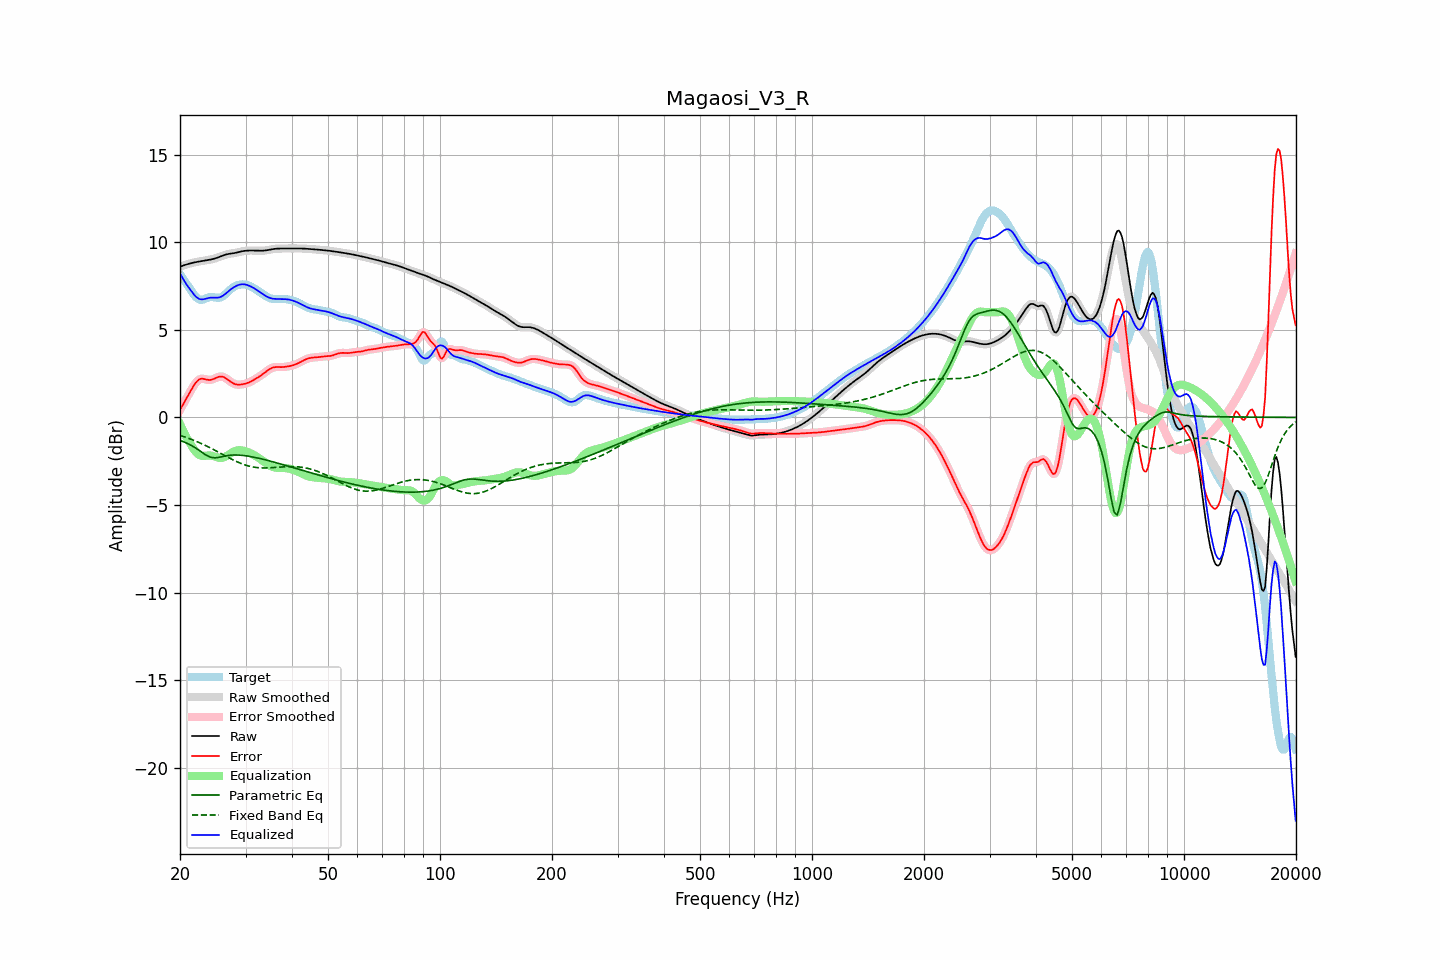

The data file committed next to this chart (first rows):
frequency, raw, error, smoothed, error_smoothed, equalization, parametric_eq, fixed_band_eq, equalized_raw, equalized_smoothed, target
20.00, 8.60, 0.43, 8.60, 0.43, -0.38, -1.31, -1.02, 8.22, 8.22, 8.17
20.20, 8.63, 0.59, 8.63, 0.60, -0.58, -1.34, -1.05, 8.05, 8.05, 8.04
20.40, 8.67, 0.76, 8.67, 0.76, -0.77, -1.38, -1.08, 7.89, 7.89, 7.91
20.61, 8.70, 0.92, 8.70, 0.92, -0.96, -1.42, -1.12, 7.74, 7.74, 7.77
20.81, 8.73, 1.09, 8.73, 1.09, -1.13, -1.46, -1.15, 7.60, 7.60, 7.64
21.02, 8.75, 1.25, 8.76, 1.25, -1.29, -1.50, -1.18, 7.46, 7.46, 7.51
21.23, 8.78, 1.41, 8.78, 1.41, -1.44, -1.55, -1.21, 7.34, 7.34, 7.37
21.44, 8.80, 1.57, 8.80, 1.58, -1.59, -1.60, -1.25, 7.22, 7.22, 7.23
21.66, 8.83, 1.73, 8.83, 1.73, -1.73, -1.65, -1.28, 7.09, 7.09, 7.10
21.87, 8.85, 1.88, 8.85, 1.88, -1.87, -1.70, -1.32, 6.98, 6.98, 6.97
22.09, 8.86, 2.00, 8.86, 2.00, -1.98, -1.76, -1.36, 6.88, 6.88, 6.87
22.31, 8.88, 2.10, 8.88, 2.10, -2.07, -1.82, -1.40, 6.81, 6.81, 6.78
22.54, 8.90, 2.17, 8.90, 2.17, -2.14, -1.88, -1.44, 6.76, 6.76, 6.73
22.76, 8.91, 2.21, 8.91, 2.20, -2.17, -1.95, -1.48, 6.74, 6.74, 6.71
22.99, 8.93, 2.21, 8.93, 2.21, -2.19, -2.01, -1.52, 6.74, 6.74, 6.72
23.22, 8.94, 2.20, 8.94, 2.20, -2.19, -2.08, -1.56, 6.75, 6.75, 6.75
23.45, 8.96, 2.17, 8.96, 2.17, -2.19, -2.14, -1.61, 6.77, 6.77, 6.79
23.69, 8.97, 2.15, 8.97, 2.15, -2.18, -2.19, -1.65, 6.80, 6.80, 6.82
23.92, 8.99, 2.14, 8.99, 2.14, -2.17, -2.23, -1.70, 6.82, 6.82, 6.85
24.16, 9.01, 2.14, 9.01, 2.14, -2.18, -2.26, -1.74, 6.83, 6.83, 6.87
24.40, 9.03, 2.16, 9.03, 2.16, -2.19, -2.29, -1.79, 6.84, 6.84, 6.87
24.65, 9.05, 2.20, 9.05, 2.20, -2.21, -2.30, -1.84, 6.84, 6.84, 6.85
24.89, 9.08, 2.24, 9.08, 2.24, -2.24, -2.30, -1.89, 6.83, 6.83, 6.84
25.14, 9.11, 2.28, 9.11, 2.28, -2.27, -2.29, -1.94, 6.83, 6.83, 6.83
25.39, 9.14, 2.32, 9.14, 2.32, -2.30, -2.28, -1.98, 6.84, 6.84, 6.82
25.65, 9.18, 2.33, 9.18, 2.33, -2.31, -2.26, -2.03, 6.87, 6.87, 6.84
25.91, 9.21, 2.33, 9.21, 2.33, -2.31, -2.24, -2.08, 6.91, 6.91, 6.88
26.16, 9.25, 2.31, 9.25, 2.31, -2.28, -2.22, -2.13, 6.96, 6.96, 6.94
26.43, 9.28, 2.26, 9.28, 2.26, -2.25, -2.20, -2.18, 7.03, 7.03, 7.01
26.69, 9.30, 2.20, 9.30, 2.20, -2.20, -2.19, -2.23, 7.11, 7.11, 7.10
26.96, 9.33, 2.14, 9.33, 2.14, -2.14, -2.17, -2.28, 7.19, 7.19, 7.19
27.23, 9.34, 2.07, 9.34, 2.07, -2.08, -2.16, -2.33, 7.26, 7.26, 7.27
27.50, 9.36, 2.00, 9.36, 2.01, -2.02, -2.15, -2.38, 7.34, 7.34, 7.35
27.77, 9.37, 1.95, 9.37, 1.95, -1.97, -2.15, -2.42, 7.40, 7.40, 7.42
28.05, 9.38, 1.91, 9.38, 1.91, -1.93, -2.14, -2.47, 7.46, 7.46, 7.47
28.33, 9.40, 1.89, 9.40, 1.88, -1.90, -2.14, -2.51, 7.51, 7.51, 7.52
28.62, 9.42, 1.87, 9.42, 1.87, -1.88, -2.14, -2.55, 7.54, 7.54, 7.55
28.90, 9.44, 1.87, 9.45, 1.87, -1.87, -2.15, -2.59, 7.57, 7.57, 7.57
29.19, 9.47, 1.88, 9.47, 1.88, -1.88, -2.16, -2.63, 7.59, 7.59, 7.59
29.48, 9.49, 1.89, 9.49, 1.89, -1.89, -2.17, -2.66, 7.60, 7.60, 7.59
29.78, 9.50, 1.91, 9.50, 1.91, -1.91, -2.18, -2.70, 7.59, 7.59, 7.59
30.08, 9.51, 1.94, 9.51, 1.94, -1.94, -2.19, -2.73, 7.58, 7.58, 7.58
30.38, 9.52, 1.97, 9.52, 1.97, -1.97, -2.20, -2.76, 7.55, 7.55, 7.55
30.68, 9.52, 2.00, 9.52, 2.00, -2.01, -2.22, -2.78, 7.52, 7.52, 7.52
30.99, 9.52, 2.05, 9.52, 2.05, -2.05, -2.23, -2.80, 7.48, 7.48, 7.48
31.30, 9.52, 2.10, 9.52, 2.10, -2.09, -2.25, -2.82, 7.43, 7.43, 7.43
31.61, 9.52, 2.15, 9.52, 2.15, -2.14, -2.27, -2.84, 7.38, 7.38, 7.37
31.93, 9.52, 2.20, 9.52, 2.20, -2.20, -2.29, -2.85, 7.32, 7.32, 7.32
32.24, 9.52, 2.26, 9.52, 2.26, -2.26, -2.31, -2.86, 7.26, 7.26, 7.26
32.57, 9.51, 2.31, 9.51, 2.31, -2.32, -2.33, -2.87, 7.20, 7.20, 7.20
32.89, 9.51, 2.37, 9.51, 2.37, -2.38, -2.35, -2.88, 7.13, 7.13, 7.14
33.22, 9.51, 2.44, 9.51, 2.44, -2.45, -2.37, -2.88, 7.07, 7.07, 7.08
33.55, 9.52, 2.51, 9.52, 2.51, -2.51, -2.40, -2.88, 7.00, 7.00, 7.01
33.89, 9.53, 2.58, 9.53, 2.58, -2.58, -2.42, -2.88, 6.95, 6.95, 6.95
34.23, 9.54, 2.65, 9.54, 2.65, -2.65, -2.44, -2.88, 6.89, 6.89, 6.90
34.57, 9.56, 2.71, 9.56, 2.71, -2.71, -2.47, -2.88, 6.85, 6.85, 6.84
34.92, 9.58, 2.77, 9.58, 2.77, -2.76, -2.49, -2.87, 6.82, 6.82, 6.80
35.27, 9.59, 2.82, 9.59, 2.82, -2.80, -2.51, -2.87, 6.79, 6.79, 6.78
35.62, 9.61, 2.85, 9.61, 2.85, -2.83, -2.54, -2.86, 6.77, 6.77, 6.76
35.97, 9.62, 2.87, 9.62, 2.87, -2.86, -2.56, -2.85, 6.76, 6.76, 6.75
... 635 more rows
